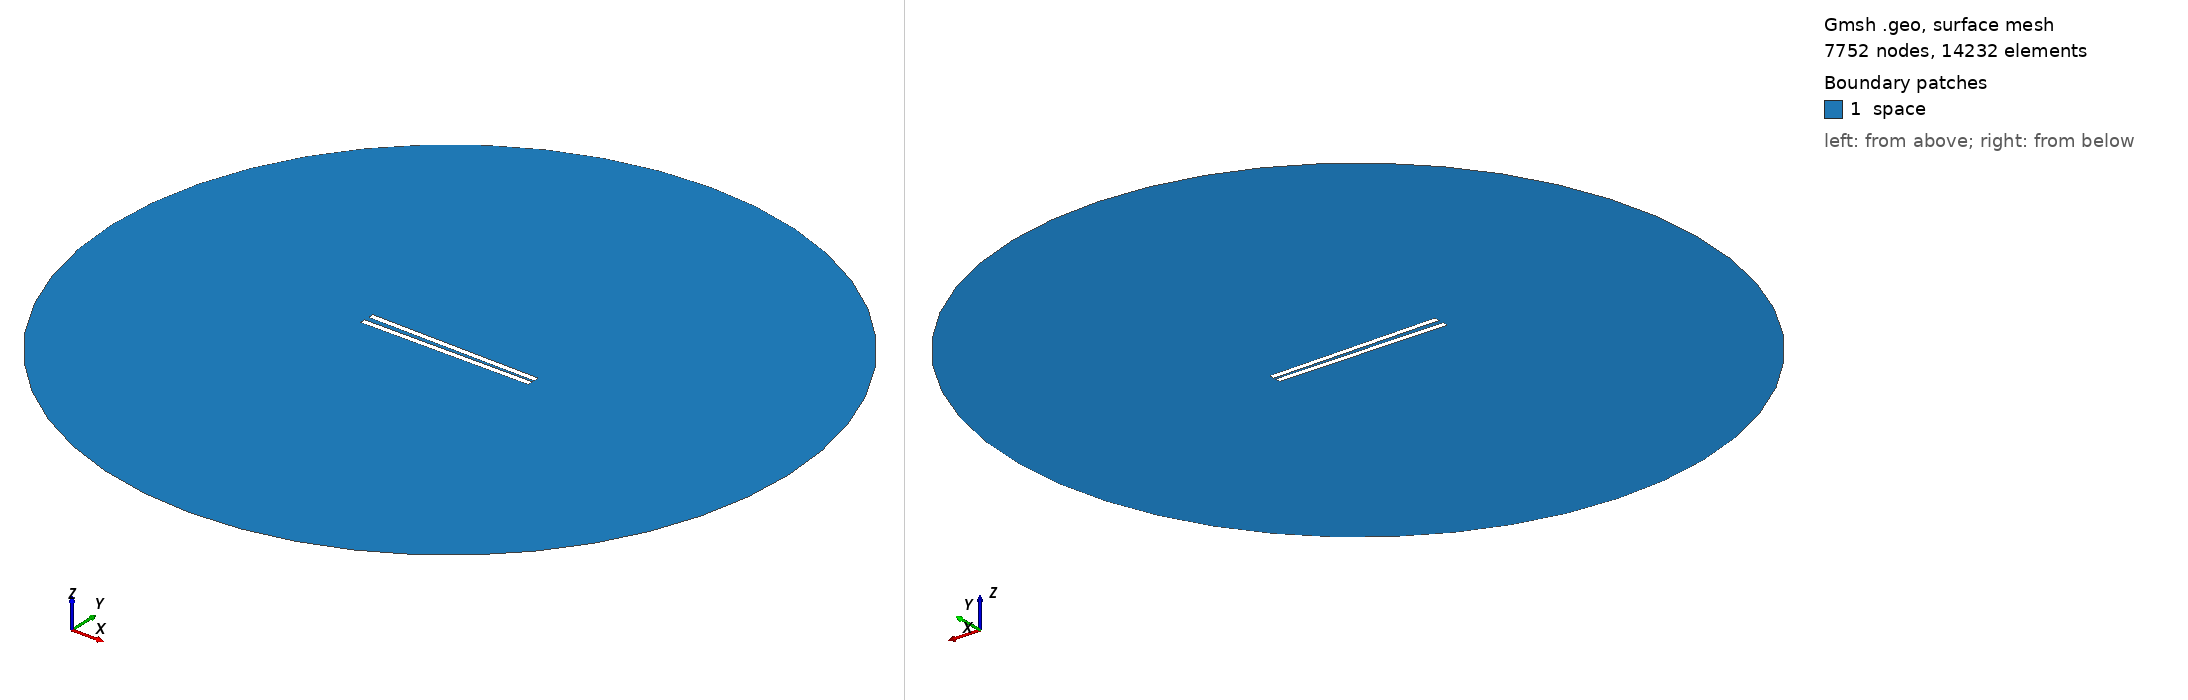

Gmsh geometry script, surface-meshed: 7752 nodes, 14232 surface elements. Boundary patches (legend numbers): 1 space. Left view from above one corner, right view from below the opposite corner. Legend entries are the model's physical surfaces. The drawing asked Gmsh for element sizes between 1% and 20% of the model's largest extent; the script's own settings can give other sizes.

=== 460.geo (drawn) ===
// Set the geometry kernel
SetFactory("OpenCASCADE");

//---------------------------------------
// Rectangles
//---------------------------------------

// Rectangle 1 (top)
Point(1) = {-49.67777777777778, 1.0277777777777777, 0, 1.0};
Point(2) = {49.67777777777778, 1.0277777777777777, 0, 1.0};
Point(3) = {49.67777777777778, 4.383333333333333, 0, 1.0};
Point(4) = {-49.67777777777778, 4.383333333333333, 0, 1.0};

Line(1) = {1, 2};
Line(2) = {2, 3};
Line(3) = {3, 4};
Line(4) = {4, 1};

Line Loop(1) = {1, 2, 3, 4};
Plane Surface(1) = {1};

Rotate { {0, 0, 1}, {0,  1.0277777777777777,  0}, -0.017 } {
  Surface{1};
}

// Rectangle 2 (bottom)
Point(5) = {-49.67777777777778, -1.0277777777777777, 0, 1.0};
Point(6) = {49.67777777777778, -1.0277777777777777, 0, 1.0};
Point(7) = {49.67777777777778, -4.383333333333333, 0, 1.0};
Point(8) = {-49.67777777777778, -4.383333333333333, 0, 1.0};

Line(5) = {5, 6};
Line(6) = {6, 7};
Line(7) = {7, 8};
Line(8) = {8, 5};

Line Loop(2) = {5, 6, 7, 8};
Plane Surface(2) = {2}; 


//---------------------------------------
// Circle
//---------------------------------------

// Define points
Point(9) = {0, 0, 0};        // Center
Point(10) = {200, 0, 0};     // Start point
Point(11) = {0, 200, 0};     // 90 degrees
Point(12) = {-200, 0, 0};    // 180 degrees
Point(13) = {0, -200, 0};    // 270 degrees

// Define circle arcs (each needs start, center, end)
Circle(9) = {10, 9, 11};
Circle(10) = {11, 9, 12};
Circle(11) = {12, 9, 13};
Circle(12) = {13, 9, 10};

// Define curve loop and surface if needed
Curve Loop(3) = {9, 10, 11, 12};
Surface(3) = {3};

//---------------------------------------
// Define Physical Groups
//---------------------------------------                

//--- Physical Curves
// Physical groups for boundaries
Physical Line("force_segment", 10) = {1};
Physical Line("upper_plate", 11) = {2, 3, 4};
Physical Line("lower_plate", 12) = {5, 6, 7, 8};
Physical Line("boundary", 20) = {9, 10, 11, 12};

// Subtract Rectangles from Circle
BooleanDifference{ Surface{3}; Delete; }{ Surface{1}; Surface{2}; Delete; }
//--- Physical Surfaces
Physical Surface("space", 30) = {3};


//---------------------------------------
// Fine mesh near the plates
//--------------------------------------- 

// Define a distance field for mesh refinement
Field[1] = Distance;
Field[1].CurvesList = {1, 2, 3, 4, 5, 6, 7, 8};  // Rectangle curves
Field[1].NumPointsPerCurve = 200;

c = 0.3;
// Define threshold field to control mesh size based on distance to attractor
Field[2] = Threshold;
Field[2].IField = 1;
Field[2].LcMin = c; // Minimum element size near the attractor
Field[2].LcMax = 100*c;  // Maximum element size away from the attractor
Field[2].DistMin = 0.01;
Field[2].DistMax = 40;

Background Field = 2;

//---------------------------------------
// 6. Generate the Mesh
//---------------------------------------
Mesh 2;  // 2D mesh generation
